Image classification data set "dataset" (springboardmentor200310m/Inters_Branches on GitHub). Class labels (27): accordion, acoustic guitar, banjo, bass guitar, clarinet, cymbals, dobro, electric guitar, floor tom, harmonica, harmonium, hi-hats, horn, keyboard, mandolin, organ, piano, saxophone, shakers, tambourine, trombone, trumpet, ukulele, violin, cowbell, flute, vibraphone.

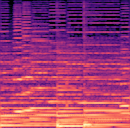
Label: accordion

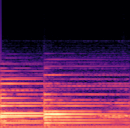
Label: piano

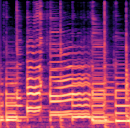
Label: dobro

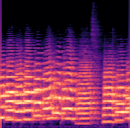
Label: trombone

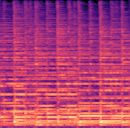
Label: mandolin

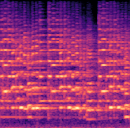
Label: violin
